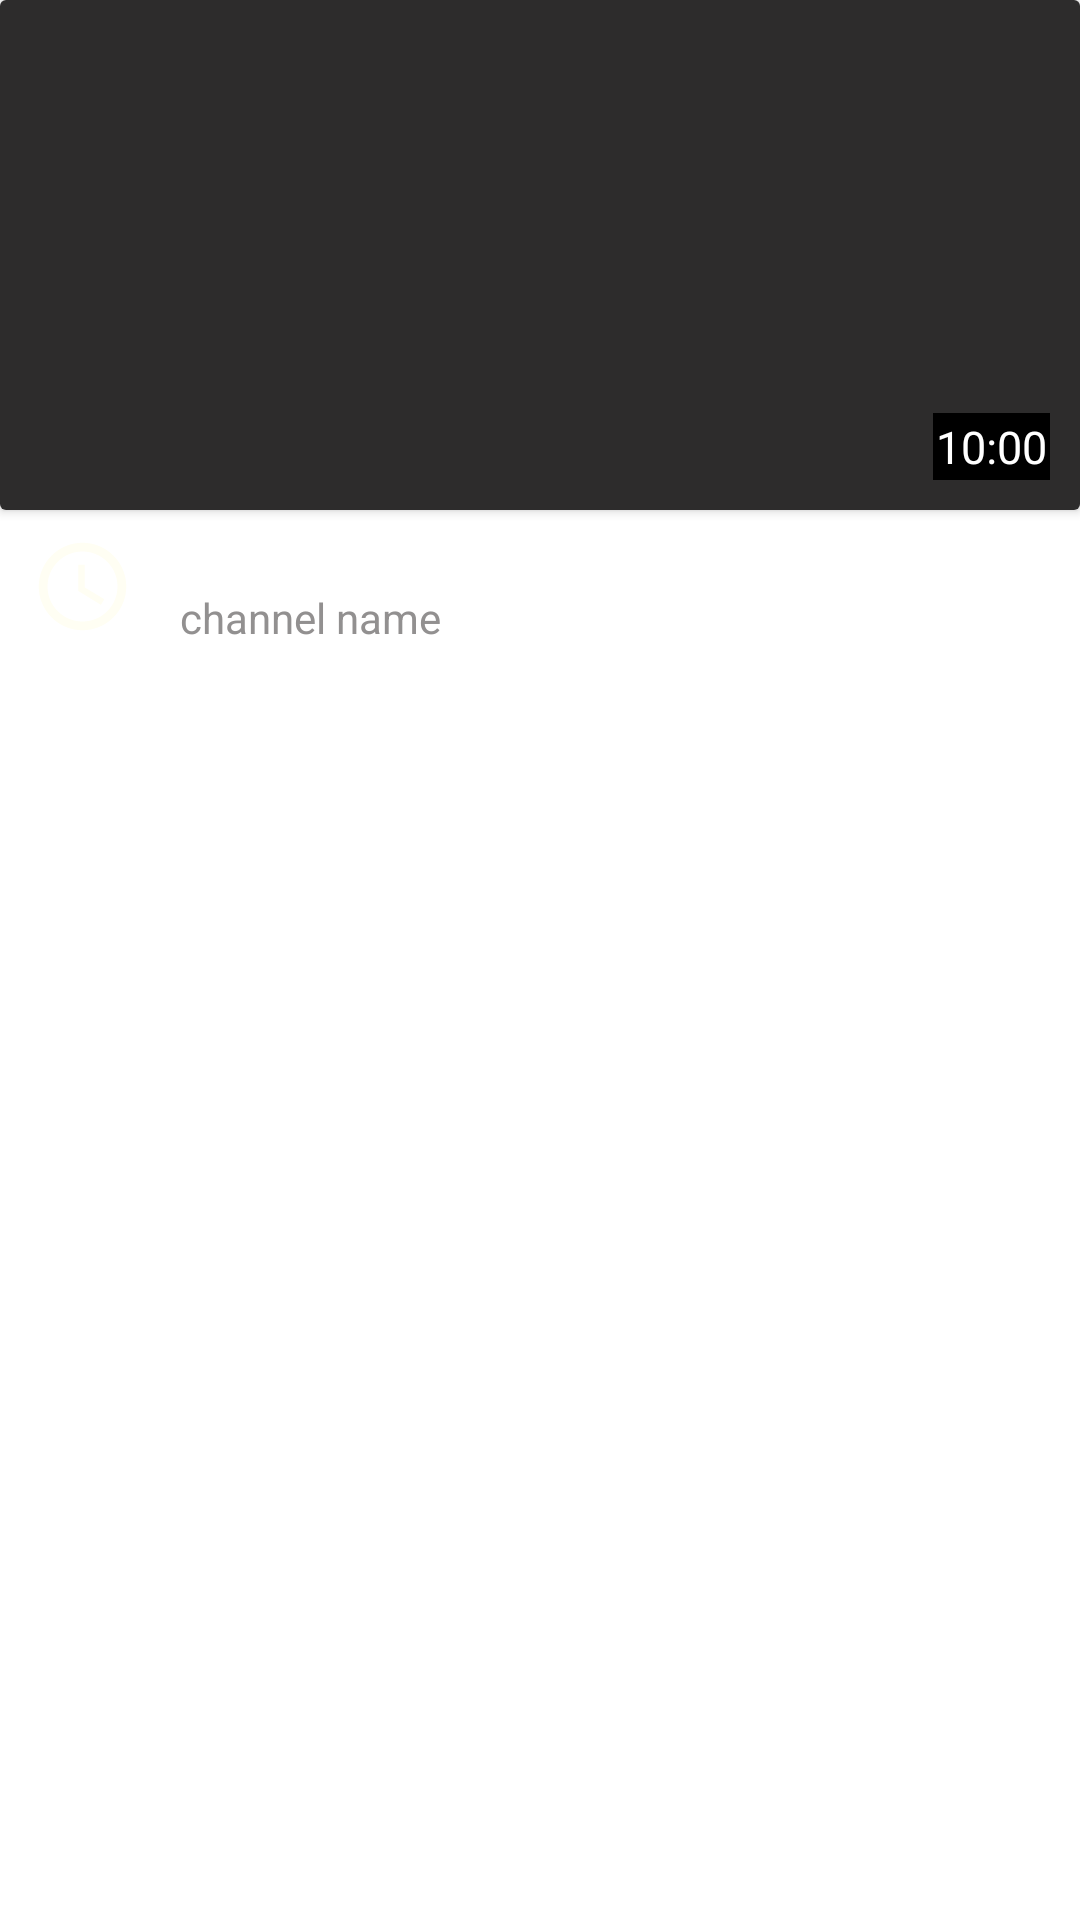

Here is an Android app screen rendered from its layout file. Give the layout XML and the strings, colors and styles it references.
<!-- AndroidManifest.xml: application theme Theme.VideoPlex10 -->
<!-- res/layout/yt_stream_data.xml -->
<?xml version="1.0" encoding="utf-8"?>
<RelativeLayout xmlns:android="http://schemas.android.com/apk/res/android"
    android:layout_width="match_parent"
    android:layout_height="wrap_content"
    android:layout_marginBottom="20dp"
    android:clickable="true"
    android:background="?attr/selectableItemBackground"
    android:orientation="vertical"
    android:focusable="true">

        <androidx.cardview.widget.CardView
            android:id="@+id/yt_vid_card_layout"
            android:layout_width="match_parent"
            android:layout_height="170dp"
            android:elevation="10dp">

            <ImageView
                android:id="@+id/yt_vid_thumbnail"
                android:layout_width="match_parent"
                android:layout_height="match_parent"
                android:requiresFadingEdge="horizontal"
                android:scaleType="centerCrop"
                android:src="@color/dark_grey" />

            <TextView
                android:id="@+id/yt_vid_time"
                android:layout_width="wrap_content"
                android:layout_height="wrap_content"
                android:layout_gravity="bottom|end"
                android:layout_marginEnd="10dp"
                android:layout_marginBottom="10dp"
                android:background="@color/black"
                android:padding="1dp"
                android:focusableInTouchMode="true"
                android:text="10:00"
                android:textColor="@color/white"
                android:textSize="15sp" />

        </androidx.cardview.widget.CardView>

        <LinearLayout
            android:id="@+id/yt_stream_l_layout1"
            android:layout_width="match_parent"
            android:layout_height="wrap_content"
            android:layout_below="@id/yt_vid_card_layout"
            android:layout_marginTop="6dp"
            android:layout_marginBottom="10dp"
            android:orientation="horizontal">

            <ImageView
                android:id="@+id/yt_channel_icon"
                android:layout_width="35dp"
                android:layout_height="35dp"
                android:layout_gravity="center_vertical"
                android:layout_marginStart="10dp"
                android:scaleType="centerCrop"
                android:layout_marginEnd="15dp"
                android:src="@drawable/ic_watch_later_icon" />

            <LinearLayout
                android:id="@+id/yt_stream_l_layout2"
                android:layout_width="wrap_content"
                android:layout_height="wrap_content"
                android:layout_weight="1"
                android:orientation="vertical">

                <TextView
                    android:id="@+id/yt_vid_name"
                    android:layout_width="match_parent"
                    android:layout_height="wrap_content"
                    android:maxLines="2"
                    android:layout_marginEnd="15dp"
                    android:text="video name"
                    android:textColor="@color/white"
                    android:textSize="15sp"
                    android:textStyle="bold" />

                <TextView
                    android:id="@+id/yt_channel_name"
                    android:layout_width="wrap_content"
                    android:layout_height="wrap_content"
                    android:maxLines="1"
                    android:text="channel name"
                    android:textColor="@color/dim_white"
                    android:textSize="14sp" />
            </LinearLayout>

            <ImageView
                android:id="@+id/yt_more_menu"
                android:layout_width="20dp"
                android:layout_height="25dp"
                android:layout_gravity="center_vertical"
                android:clickable="true"
                android:background="?attr/selectableItemBackgroundBorderless"
                android:src="@drawable/ic_more_vert_icon"
                android:focusable="true" />
        </LinearLayout>
</RelativeLayout>
<!-- resources referenced by this layout -->
<resources>
  <color name="black">#FF000000</color>
  <color name="dark_grey">#2D2C2C</color>
  <color name="dim_white">#929090</color>
  <color name="white">#FFFFFFFF</color>
  <!-- drawable ic_watch_later_icon (drawable) -->
  <vector android:height="24dp" android:tint="#FFFEF3"
      android:viewportHeight="24" android:viewportWidth="24"
      android:width="24dp" xmlns:android="http://schemas.android.com/apk/res/android">
      <path android:fillColor="@android:color/white" android:pathData="M12,2C6.5,2 2,6.5 2,12s4.5,10 10,10s10,-4.5 10,-10S17.5,2 12,2zM12,20c-4.41,0 -8,-3.59 -8,-8s3.59,-8 8,-8s8,3.59 8,8S16.41,20 12,20zM12.5,7H11v6l5.2,3.2l0.8,-1.3l-4.5,-2.7V7z"/>
  </vector>
  <style name="Theme.VideoPlex10" parent="Theme.MaterialComponents.DayNight.NoActionBar">
          
          <item name="colorPrimary">@color/purple_500</item>
          <item name="colorPrimaryVariant">@color/purple_700</item>
          <item name="colorOnPrimary">@color/white</item>
          
          <item name="colorSecondary">@color/teal_200</item>
          <item name="colorSecondaryVariant">@color/teal_700</item>
          <item name="colorOnSecondary">@color/black</item>
          
          <item name="android:statusBarColor" tools:targetApi="l">@color/perfect_dark_theme</item>
          <item name="android:navigationBarColor">@color/perfect_dark_theme</item>
  
          <item name="colorControlHighlight">@color/ripple_color</item>
          
      </style>
  <color name="purple_500">#FF6200EE</color>
  <color name="purple_700">#FF3700B3</color>
  <color name="teal_200">#FF03DAC5</color>
  <color name="teal_700">#FF018786</color>
  <color name="perfect_dark_theme">#121212</color>
  <color name="ripple_color">#b0b7a3</color>
</resources>
